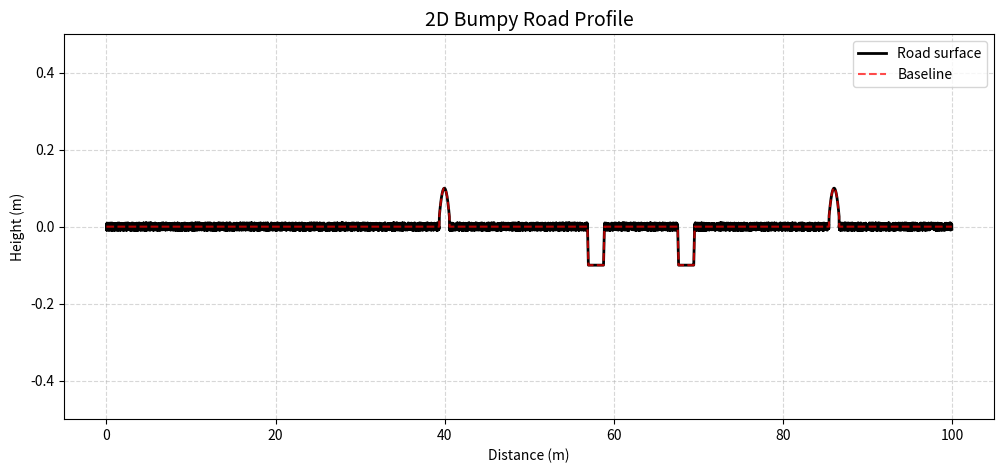

This chart was generated by the following Python code:
import numpy as np
import matplotlib.pyplot as plt
import pandas as pd


def generate_bumpy_road(length=100, resolution=0.01, incline=0,
                        bump_height=0.1, bump_width=1.2,
                        pothole_depth=0.1, pothole_width=2,
                        num_bumps=2, num_potholes=2, imperfection=0.01):
    """

    Parameters:
        length (float): Total length of the road (m)
        resolution (float): Distance step (m)
        incline (float): Slope of the road (rise/run)
        bump_height (float): Height of speed bumps (m) 
            - Max speed bump height is 0.1m (https://streetsolutionsuk.co.uk/blogs/news/the-ultimate-guide-to-speed-bump-regulations-uk)
        bump_width (float): Width of speed bumps (m)
            - Minimum length of speed bumps is 0.9cm (https://streetsolutionsuk.co.uk/blogs/news/the-ultimate-guide-to-speed-bump-regulations-uk)
        pothole_depth (float): Depth of potholes (m) 
            - Larger than 40mm is considered a pothole (https://www.darlington.gov.uk/transport-roads-and-parking/highways/potholes)
        pothole_width (float): Width of potholes (m)
        num_bumps (int): Number of speed bumps
        num_potholes (int): Number of potholes
        imperfection (float): Random road grain error (m)
    """

    # Generate base road profile
    x = np.arange(0, length, resolution)
    y = incline * x 

    # Randomly place bumps and potholes
    np.random.seed(42)  # for repeatability
    bump_positions = np.random.uniform(10, length - 10, num_bumps)
    pothole_positions = np.random.uniform(10, length - 10, num_potholes)

    # Add speed bumps (modeled as Gaussian curves)
    for pos in bump_positions:
        
        x_local = (x - pos) / (bump_width / 2)
    
        #Step height is 0.025m (https://streetsolutionsuk.co.uk/blogs/news/the-ultimate-guide-to-speed-bump-regulations-uk)
        step_height = 0.025

        n = 2  #Modelled as an x^2 graph
        core_bump = (1 - x_local**n) * (bump_height - step_height)
        core_bump[np.abs(x_local) > 1] = 0  

        y_bump = np.copy(core_bump)


        left_edge = pos - bump_width / 2
        right_edge = pos + bump_width / 2

        
        y_bump[x >= left_edge] += step_height

        
        y_bump[x >= right_edge] -= step_height

        y += y_bump

    # Flat potholes
    for pos in pothole_positions:
        half_w = pothole_width / 2
        transition = half_w * 0.10  # 10% of width used to model smooth dip

        # Flat section at the bottom of pothole
        inside = (x > pos - half_w + transition) & (x < pos + half_w - transition)
        y[inside] -= pothole_depth

        # Smooth transition edges as linear lines
        left_edge = (x >= pos - half_w) & (x < pos - half_w + transition)
        right_edge = (x > pos + half_w - transition) & (x <= pos + half_w)

        # Linear slope from 0 → pothole_depth
        y[left_edge] -= pothole_depth * ((x[left_edge] - (pos - half_w)) / transition)
        y[right_edge] -= pothole_depth * (1 - (x[right_edge] - (pos + half_w - transition)) / transition)

    # Add random imperfections
    bumpy_y = np.copy(y)

    # Define a mask for flat regions (regions not affected by bumps or potholes)
    flat_region = np.ones_like(y, dtype=bool)

    # Keeping bumps perfectly smooth
    for pos in bump_positions:
        left_edge = pos - bump_width / 2
        right_edge = pos + bump_width / 2
        flat_region[(x >= left_edge) & (x <= right_edge)] = False

    # Keeping potholes perfectly smooth
    for pos in pothole_positions:
        left_edge = pos - pothole_width / 2
        right_edge = pos + pothole_width / 2
        flat_region[(x >= left_edge) & (x <= right_edge)] = False

    # Apply imperfections only to flat areas
    bumpy_y[flat_region] += np.random.uniform(-imperfection, imperfection, size=np.sum(flat_region))

    # Create DataFrame with proper structure
    df = pd.DataFrame({'distance': x, 'height': bumpy_y})
    df.to_csv('bumpy_road_cords.csv', index=False)

    return df, x, y, bump_positions, pothole_positions


def plot_road(df, x_base, y_base):
    plt.figure(figsize=(12, 5))
    

    
    # Plot bumpy road from dataframe
    plt.plot(df['distance'], df['height'], color='black', linewidth=2, label='Road surface')
    plt.title("2D Bumpy Road Profile", fontsize=14)
    plt.xlabel("Distance (m)")
    plt.ylabel("Height (m)")
    plt.grid(True, linestyle='--', alpha=0.5)#

    # Plot baseline (without imperfections)
    plt.plot(x_base, y_base, color='red', linewidth=1.5, alpha=0.7, label='Baseline', linestyle='--')

    plt.ylim(-0.5, 0.5)

    plt.legend()
    plt.show()


# Generate road and plot
df, x, y, bumps, potholes = generate_bumpy_road()
plot_road(df, x, y)
